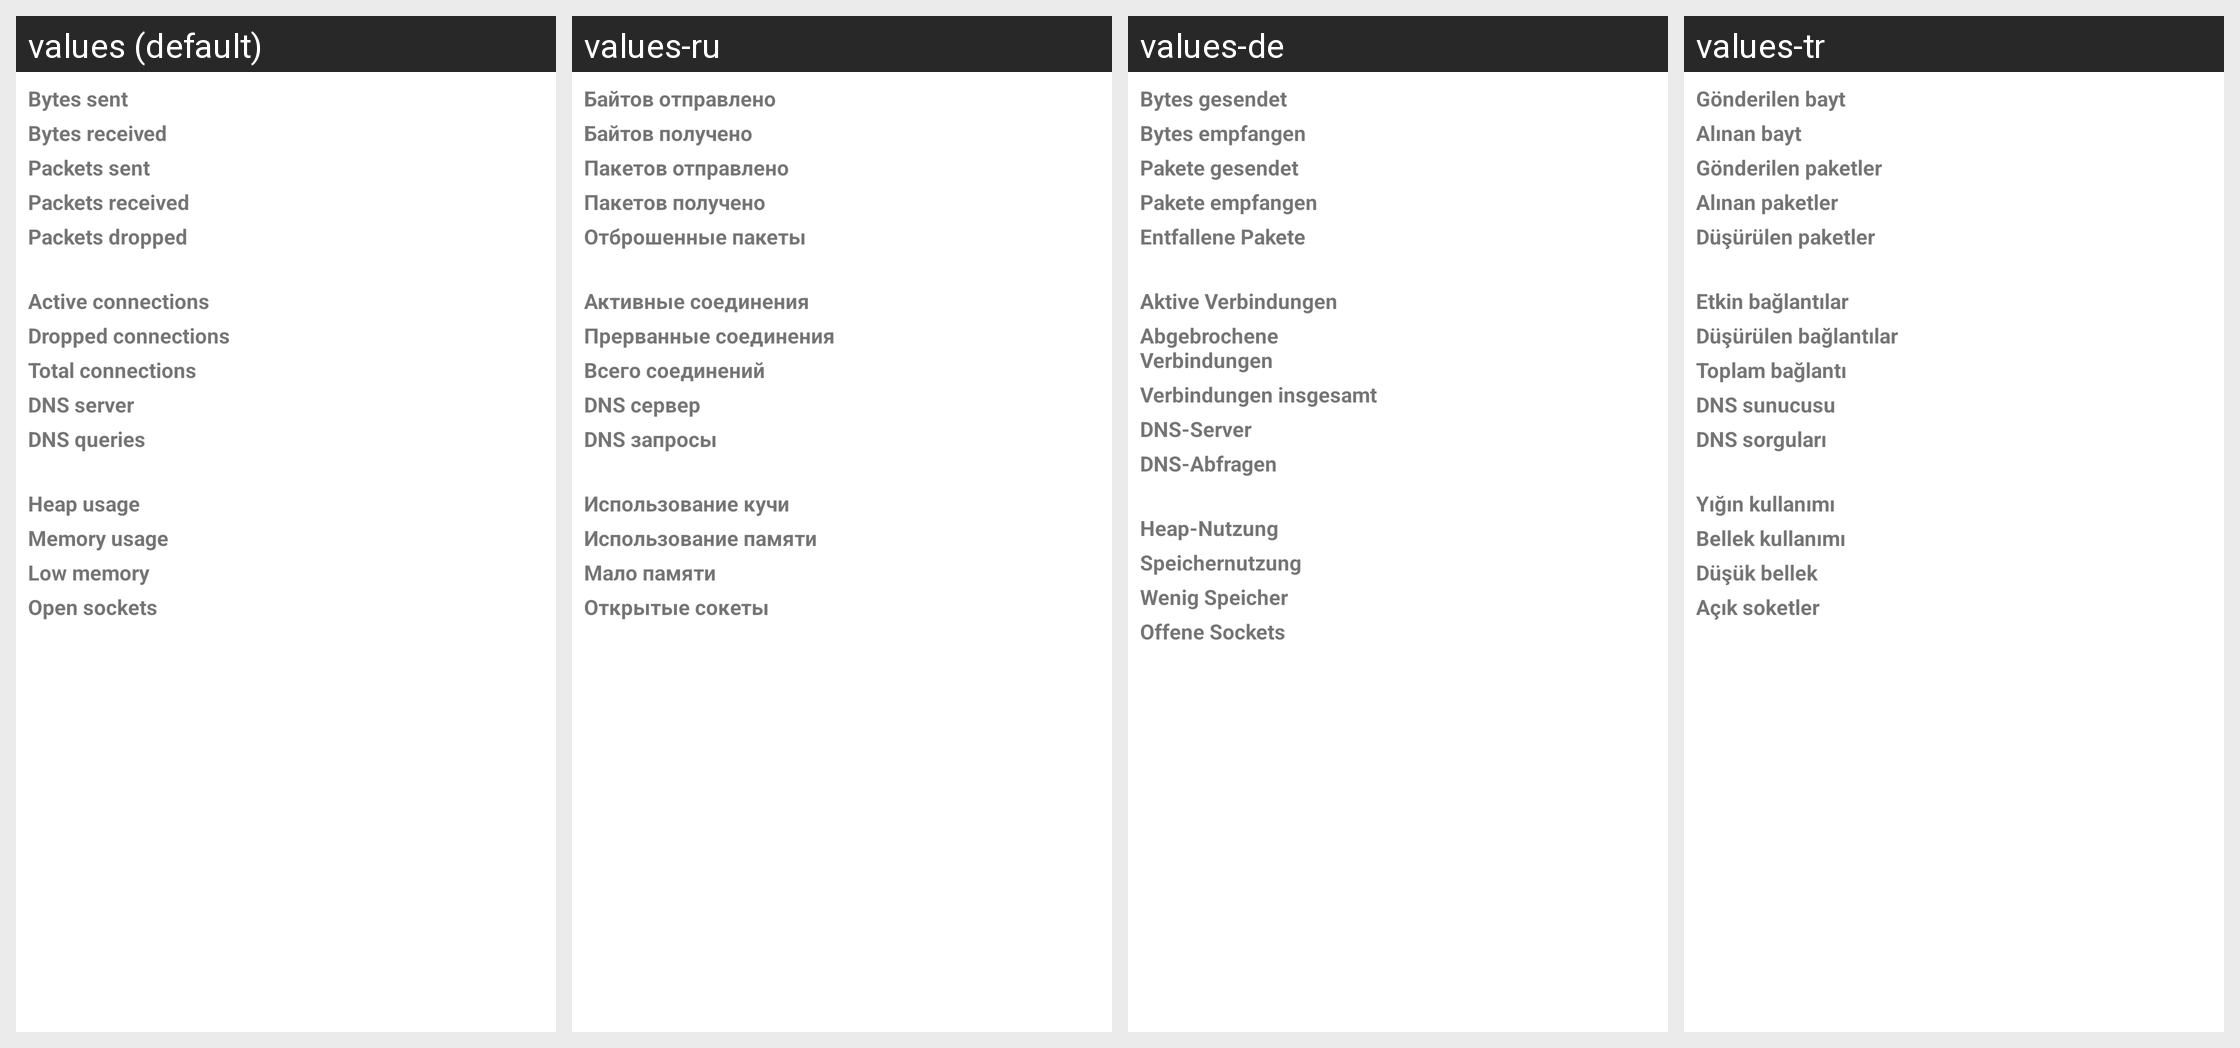

Translations of the strings shown on this Android screen, per locale in the grid:
Android screen res/layout/activity_stats.xml rendered under 4 locales, left to right: values (default), values-ru, values-de, values-tr. Device: Nexus 5 (rendered at 1080×1920; each locale shown at half size, 540×960, under a caption strip naming it); theme AppTheme.
Other locales in the repository, not shown: values-ar, values-az, values-bg, values-cs, values-el, values-es, values-fa, values-fr, values-gu, values-hi, values-hu, values-in, values-it, values-ja, values-ko, values-lt, values-nb-rNO, values-nl, values-pl, values-pt, values-pt-rBR, values-ro, values-sk, values-sr, values-ta, values-uk, values-vi, values-zh-rCN, values-zh-rHK, values-zh-rTW.
Strings drawn on this screen, with the default value and each locale's value (text and hints the layout hard-codes, and strings that could not be matched under every locale, appear in the picture but are not listed):

bytes_sent
  values: Bytes sent
  values-ru: Байтов отправлено
  values-de: Bytes gesendet
  values-tr: Gönderilen bayt

bytes_rcvd
  values: Bytes received
  values-ru: Байтов получено
  values-de: Bytes empfangen
  values-tr: Alınan bayt

packets_sent
  values: Packets sent
  values-ru: Пакетов отправлено
  values-de: Pakete gesendet
  values-tr: Gönderilen paketler

packets_rcvd
  values: Packets received
  values-ru: Пакетов получено
  values-de: Pakete empfangen
  values-tr: Alınan paketler

packets_dropped
  values: Packets dropped
  values-ru: Отброшенные пакеты
  values-de: Entfallene Pakete
  values-tr: Düşürülen paketler

active_connections
  values: Active connections
  values-ru: Активные соединения
  values-de: Aktive Verbindungen
  values-tr: Etkin bağlantılar

dropped_connections
  values: Dropped connections
  values-ru: Прерванные соединения
  values-de: Abgebrochene Verbindungen
  values-tr: Düşürülen bağlantılar

tot_connections
  values: Total connections
  values-ru: Всего соединений
  values-de: Verbindungen insgesamt
  values-tr: Toplam bağlantı

dns_server
  values: DNS server
  values-ru: DNS сервер
  values-de: DNS-Server
  values-tr: DNS sunucusu

dns_queries
  values: DNS queries
  values-ru: DNS запросы
  values-de: DNS-Abfragen
  values-tr: DNS sorguları

heap_usage
  values: Heap usage
  values-ru: Использование кучи
  values-de: Heap-Nutzung
  values-tr: Yığın kullanımı

memory_usage
  values: Memory usage
  values-ru: Использование памяти
  values-de: Speichernutzung
  values-tr: Bellek kullanımı

low_memory
  values: Low memory
  values-ru: Мало памяти
  values-de: Wenig Speicher
  values-tr: Düşük bellek

open_sockets
  values: Open sockets
  values-ru: Открытые сокеты
  values-de: Offene Sockets
  values-tr: Açık soketler
